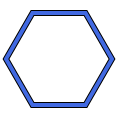
t = 0.00 s
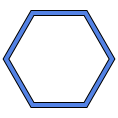
t = 0.38 s
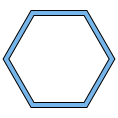
t = 1.13 s
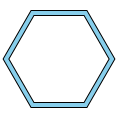
t = 1.50 s
t = 1.88 s: frame unchanged from t = 1.13 s, image omitted
t = 2.63 s: frame unchanged from t = 0.38 s, image omitted

The animated SVG that drew these frames (rendered in a browser with its animation timeline set to each time). Animation: 1 SMIL element (animate=1); one cycle of 3.00 s, repeats indefinitely.

<svg xmlns="http://www.w3.org/2000/svg" width="118" height="118">
<polygon points="85.5,104.9 112.0,59.0 85.5,13.1 32.5,13.1 6.0,59.0 32.5,104.9" fill="none" stroke="black" stroke-width="6"/>
<polygon points="85.5,104.9 112.0,59.0 85.5,13.1 32.5,13.1 6.0,59.0 32.5,104.9" fill="none" stroke="royalblue" stroke-width="4">
<animate attributeName="stroke" values="royalblue;skyblue;royalblue" dur="3s" repeatCount="indefinite"/>
</polygon>
</svg>
